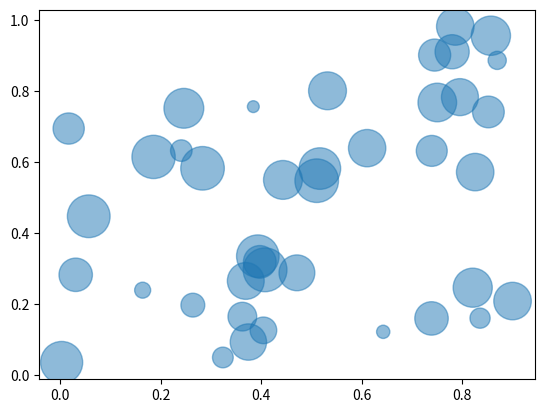

Write the Python code that produced this figure.
# libraries
import matplotlib.pyplot as plt
import numpy as np

# create data
x = np.random.rand(40)
y = np.random.rand(40)
z = np.random.rand(40)

# plotting
plt.scatter(x, y, s=1000*z, alpha=0.5)
plt.show()
